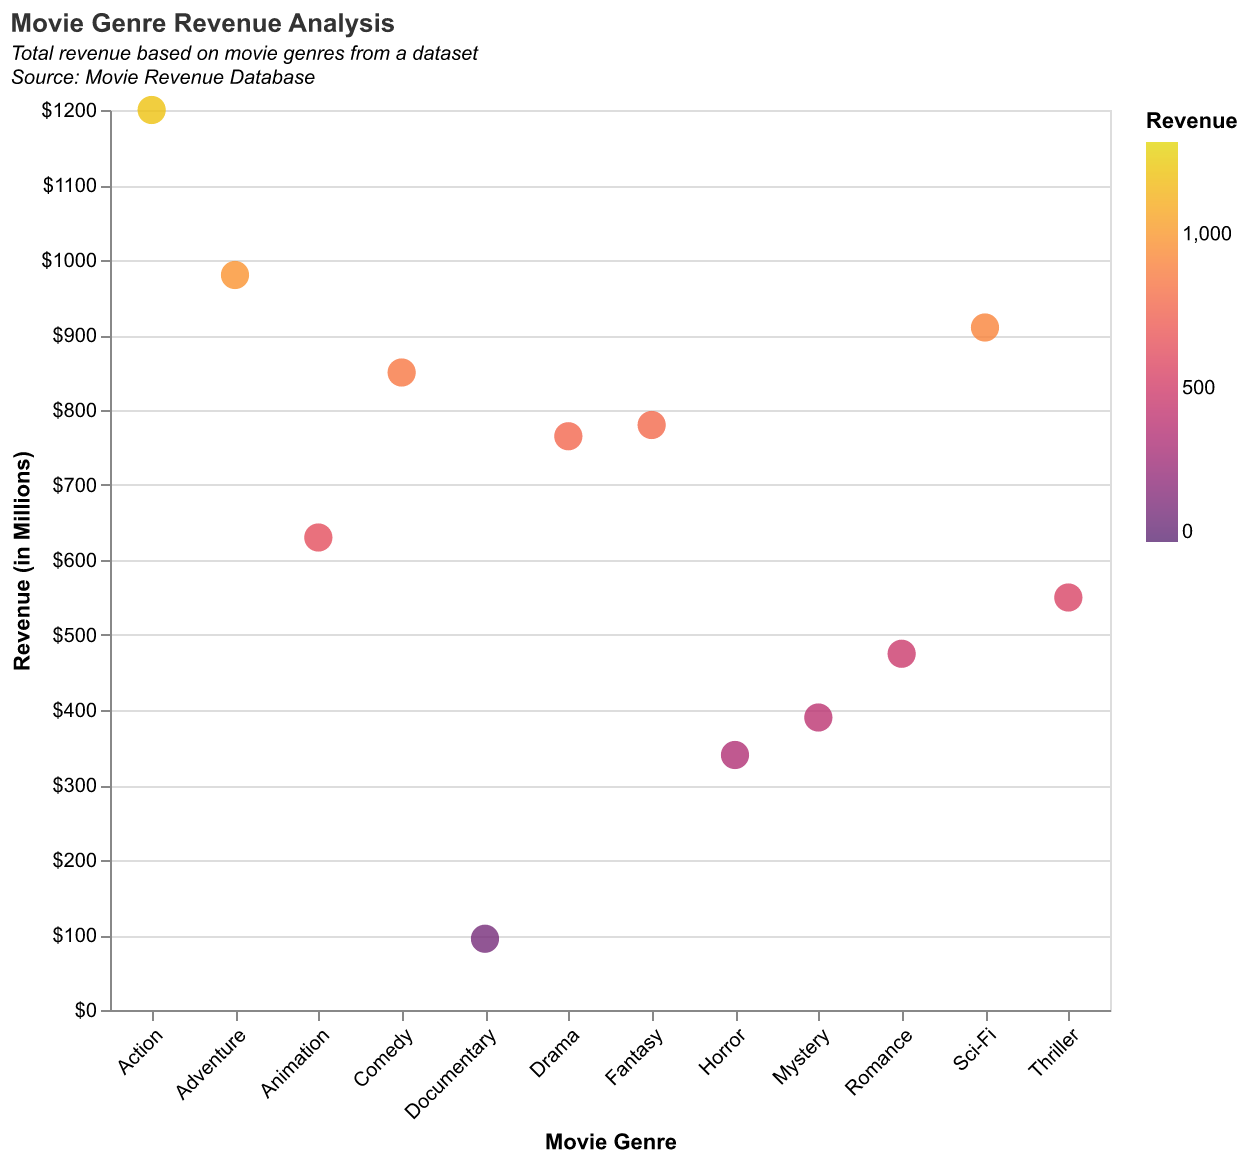

The file beside this chart, header and first rows:
Genre, Revenue in Millions
Action, 1200
Adventure, 980
Comedy, 850
Drama, 765
Horror, 340
Sci-Fi, 910
Thriller, 550
Animation, 630
Documentary, 95
Fantasy, 780
Romance, 475
Mystery, 390
